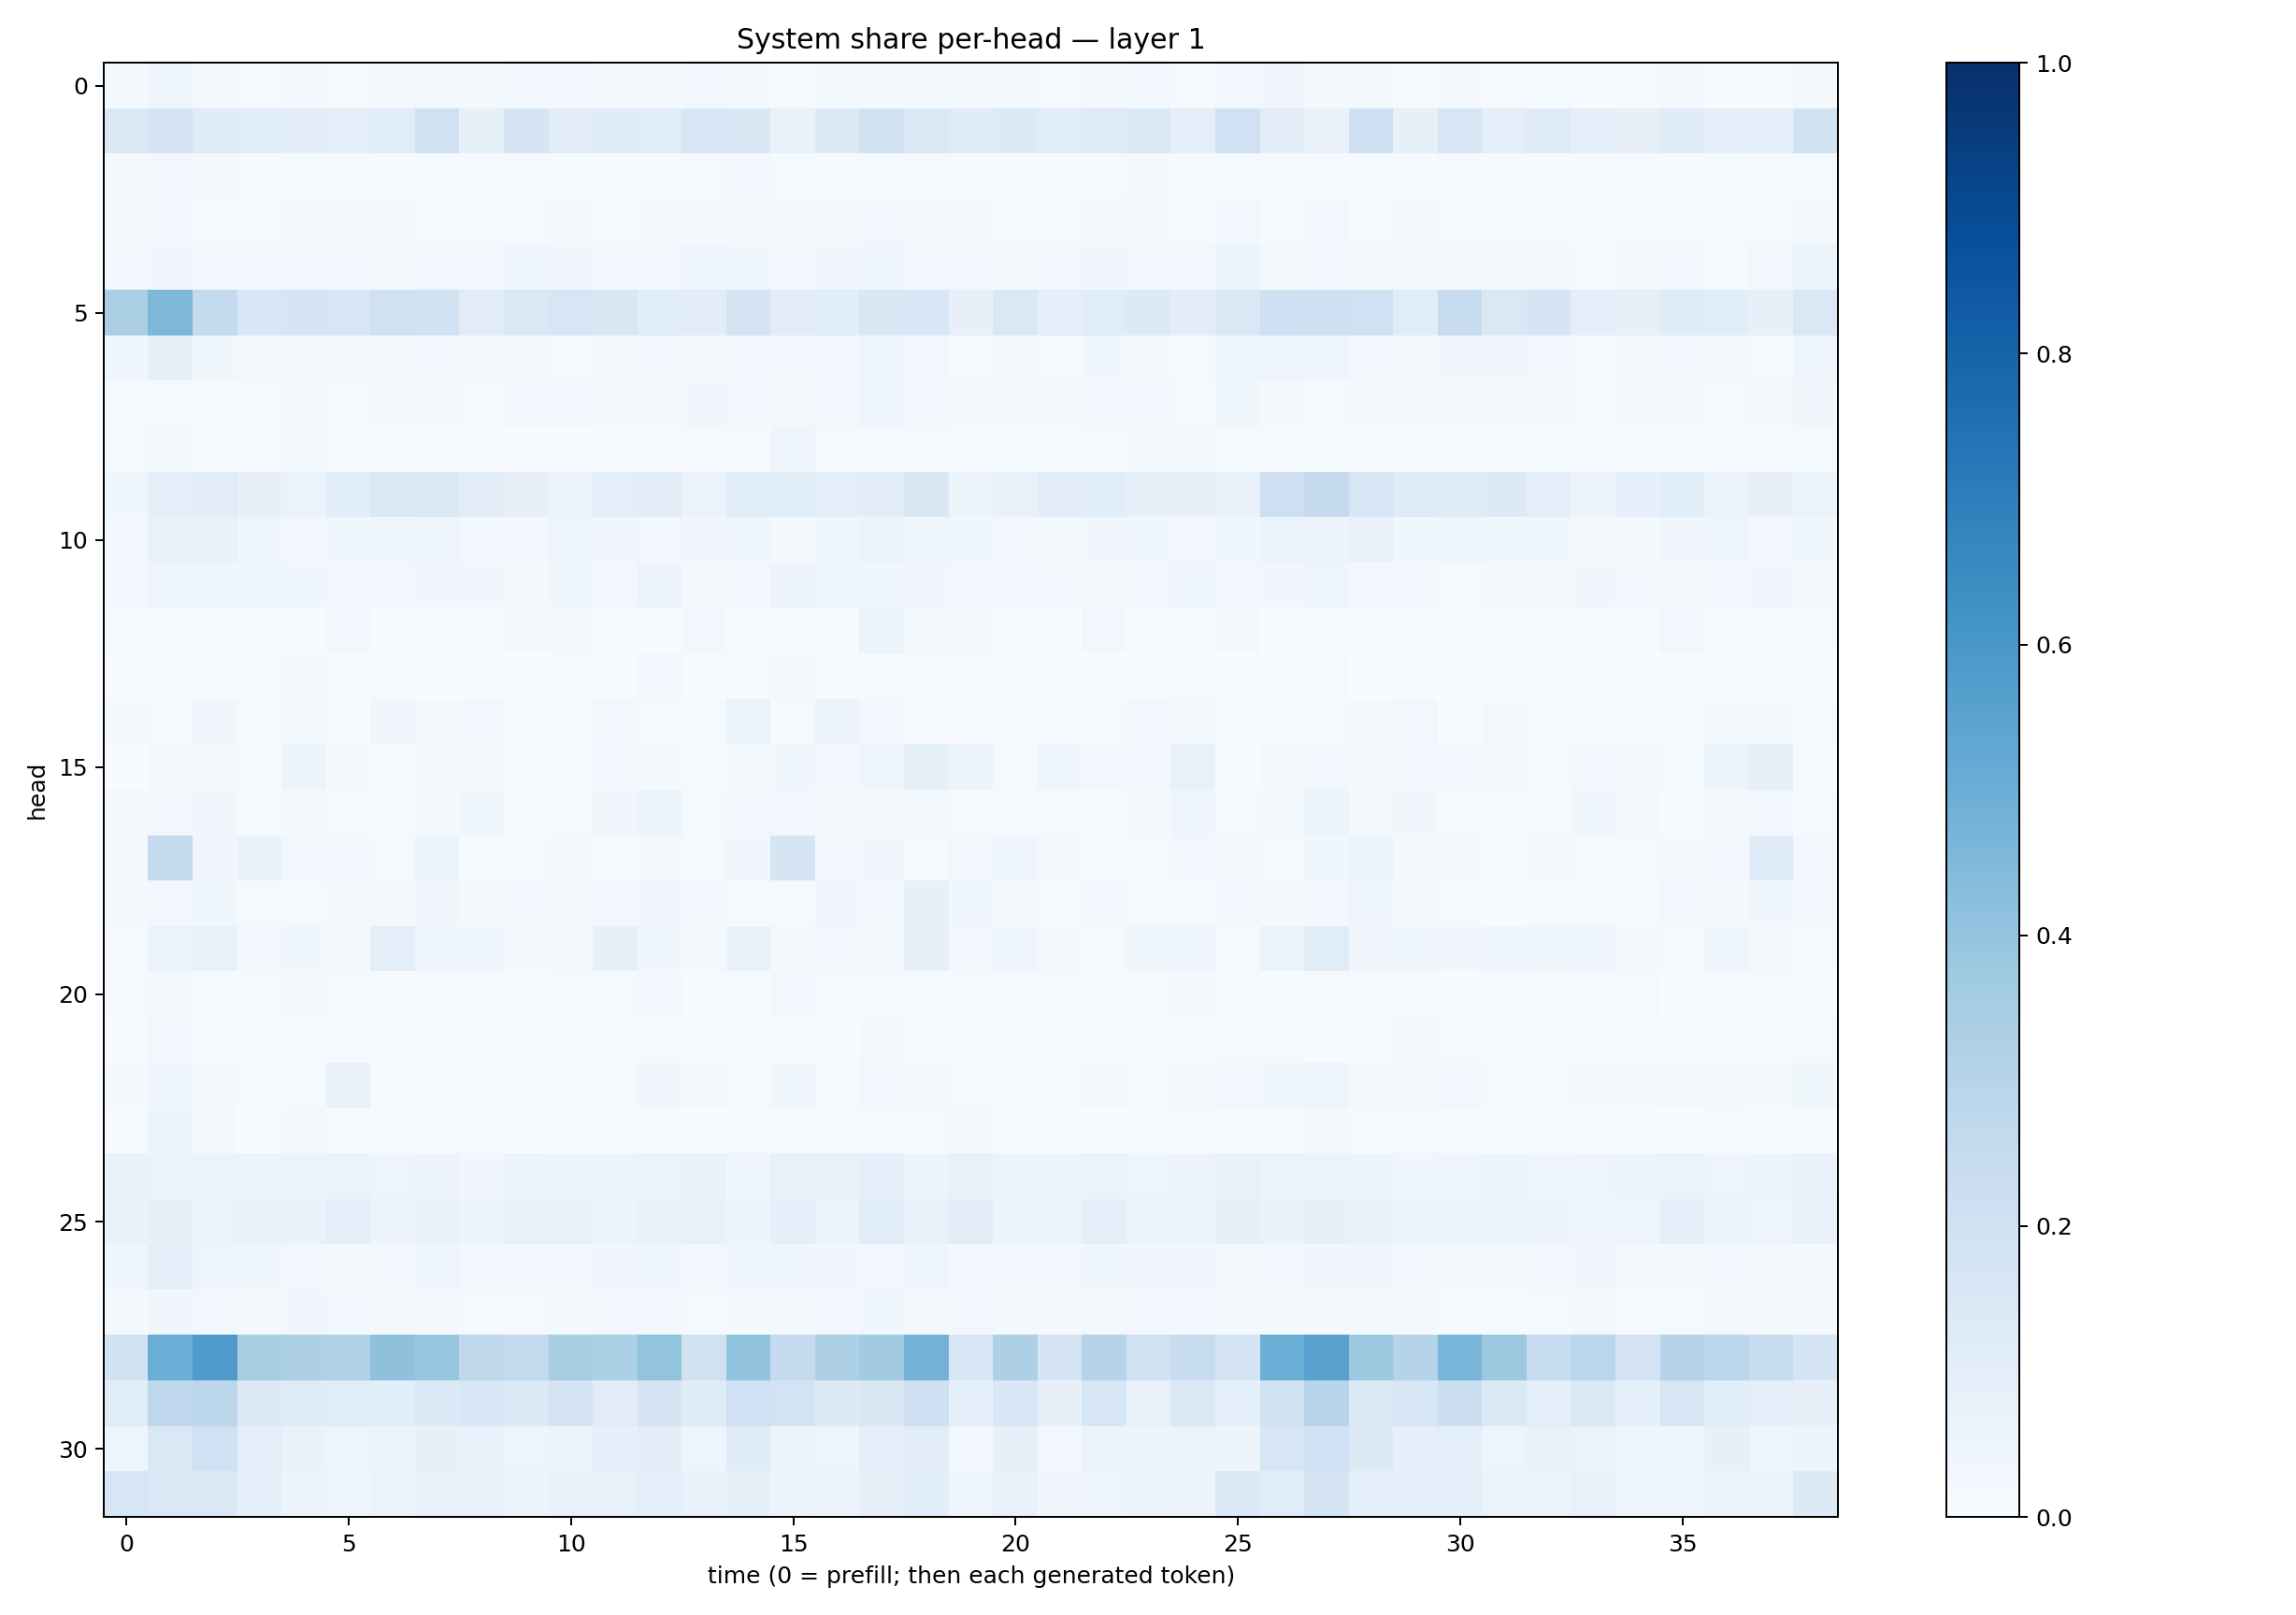

The table this chart was drawn from, first rows:
0.018818079, 0.039182387, 0.022063462, 0.012424037, 0.017723698, 0.013159834, 0.017095903, 0.020935133, 0.015945967, 0.027676718, 0.028114984, 0.016568393, 0.016122464, 0.030676711, 0.022982663, 0.01110623, 0.018169105, 0.020919837, 0.023295587, 0.023261385, 0.016553743, 0.012314576, 0.021257836, 0.024138121
0.1416, 0.1773, 0.1198, 0.1169, 0.1052, 0.09384, 0.1152, 0.1972, 0.083, 0.1663, 0.1095, 0.1178, 0.1159, 0.1565, 0.1498, 0.07283, 0.1291, 0.1918, 0.1415, 0.1179, 0.1331, 0.1157, 0.1224, 0.1419
0.01697, 0.02424, 0.02089, 0.009047, 0.01231, 0.006609, 0.01543, 0.008962, 0.007512, 0.01024, 0.01482, 0.01541, 0.01128, 0.01496, 0.02356, 0.01313, 0.0152, 0.01397, 0.01028, 0.01064, 0.01249, 0.007293, 0.009314, 0.01952
0.01885, 0.02912, 0.01352, 0.009249, 0.01838, 0.02294, 0.01909, 0.01033, 0.01402, 0.01402, 0.01626, 0.01518, 0.02197, 0.0178, 0.01694, 0.02298, 0.02199, 0.028, 0.0204, 0.02188, 0.01296, 0.0128, 0.01975, 0.01893
0.02863, 0.0345, 0.02928, 0.02492, 0.02775, 0.02922, 0.0229, 0.02874, 0.02721, 0.03911, 0.03313, 0.02646, 0.02907, 0.04401, 0.03575, 0.03038, 0.03319, 0.04111, 0.02689, 0.02708, 0.01876, 0.02413, 0.03293, 0.0239
0.3372, 0.4537, 0.2559, 0.1543, 0.1645, 0.1581, 0.1987, 0.1936, 0.1113, 0.1479, 0.1606, 0.1509, 0.1081, 0.1027, 0.1738, 0.103, 0.1071, 0.1521, 0.1551, 0.07896, 0.143, 0.08665, 0.1148, 0.1367
0.04083, 0.08074, 0.03661, 0.018, 0.02148, 0.01917, 0.02324, 0.02614, 0.02056, 0.01686, 0.01546, 0.02218, 0.02402, 0.01942, 0.0274, 0.02528, 0.02346, 0.04421, 0.0257, 0.01349, 0.02174, 0.01497, 0.03611, 0.01974
0.01543, 0.01398, 0.01152, 0.01206, 0.01666, 0.01538, 0.0164, 0.01846, 0.01298, 0.02626, 0.02354, 0.02189, 0.02244, 0.03179, 0.02701, 0.02342, 0.02914, 0.04568, 0.02353, 0.01745, 0.02179, 0.01663, 0.02823, 0.02437
0.01425, 0.01903, 0.01065, 0.008014, 0.01694, 0.008929, 0.00875, 0.009286, 0.009756, 0.007465, 0.007124, 0.01076, 0.01157, 0.00877, 0.01144, 0.03944, 0.009929, 0.01091, 0.01067, 0.01158, 0.01207, 0.01127, 0.01037, 0.01653
0.03563, 0.1003, 0.1116, 0.0818, 0.06579, 0.1064, 0.142, 0.148, 0.1106, 0.07854, 0.06363, 0.09983, 0.1115, 0.06521, 0.1148, 0.1091, 0.0992, 0.1034, 0.1506, 0.05326, 0.07206, 0.1022, 0.1079, 0.0791
0.0269, 0.07232, 0.06923, 0.03984, 0.03012, 0.03844, 0.04159, 0.04834, 0.02515, 0.02767, 0.04833, 0.03406, 0.02951, 0.03221, 0.0408, 0.01924, 0.04384, 0.05435, 0.04299, 0.03753, 0.02388, 0.02087, 0.03232, 0.03774
0.02638, 0.04902, 0.04173, 0.03803, 0.03582, 0.02665, 0.02748, 0.03471, 0.0324, 0.02095, 0.03718, 0.02726, 0.05589, 0.0231, 0.03037, 0.05477, 0.04237, 0.03835, 0.0314, 0.02809, 0.02603, 0.02733, 0.01809, 0.02558
0.01307, 0.01102, 0.009757, 0.008511, 0.00413, 0.02831, 0.004998, 0.003756, 0.003814, 0.02031, 0.01948, 0.003072, 0.005076, 0.02392, 0.004976, 0.005993, 0.004081, 0.0629, 0.01654, 0.0167, 0.003303, 0.002962, 0.0245, 0.00569
0.004298, 0.01349, 0.005652, 0.01111, 0.0189, 0.007377, 0.008601, 0.003293, 0.00329, 0.002712, 0.005674, 0.007607, 0.02954, 0.005826, 0.007355, 0.02032, 0.007432, 0.0114, 0.008435, 0.008631, 0.003914, 0.00529, 0.002398, 0.006975
0.01779, 0.0148, 0.03452, 0.0112, 0.01831, 0.00586, 0.03457, 0.01803, 0.03043, 0.01207, 0.007654, 0.02826, 0.01292, 0.01193, 0.06524, 0.01162, 0.05473, 0.02762, 0.007793, 0.003942, 0.01532, 0.0072, 0.008032, 0.0302
0.001406, 0.01686, 0.02105, 0.01316, 0.05257, 0.01905, 0.01334, 0.01939, 0.02071, 0.009478, 0.01425, 0.02425, 0.02049, 0.009515, 0.01982, 0.03698, 0.02543, 0.04673, 0.08404, 0.05925, 0.01441, 0.04324, 0.02614, 0.02701
0.01703, 0.02875, 0.0323, 0.01291, 0.01881, 0.01314, 0.01292, 0.01805, 0.03663, 0.009061, 0.01154, 0.03183, 0.05148, 0.01432, 0.03058, 0.0267, 0.02191, 0.0158, 0.0216, 0.01057, 0.01268, 0.01366, 0.005411, 0.02267
0.02019, 0.2568, 0.03277, 0.06986, 0.03039, 0.02529, 0.01278, 0.05296, 0.01546, 0.01102, 0.01656, 0.01481, 0.02266, 0.01241, 0.03377, 0.1683, 0.03025, 0.03328, 0.01263, 0.02552, 0.04291, 0.01607, 0.01385, 0.01485
0.02297, 0.02912, 0.0368, 0.01506, 0.01428, 0.01969, 0.01655, 0.03305, 0.01838, 0.02432, 0.01979, 0.03003, 0.033, 0.02627, 0.01138, 0.01292, 0.0346, 0.0271, 0.07855, 0.03635, 0.0172, 0.009026, 0.02445, 0.01298
0.01121, 0.06396, 0.07211, 0.02517, 0.03886, 0.01915, 0.09614, 0.04927, 0.04463, 0.01628, 0.01611, 0.08057, 0.03716, 0.01639, 0.07812, 0.02295, 0.02522, 0.01998, 0.08047, 0.03021, 0.04187, 0.02076, 0.01479, 0.03841
0.007877, 0.02341, 0.009867, 0.01438, 0.01833, 0.01207, 0.006804, 0.007515, 0.009517, 0.004125, 0.01328, 0.01247, 0.02442, 0.005119, 0.007791, 0.02817, 0.008614, 0.009083, 0.01189, 0.008643, 0.006782, 0.007827, 0.004741, 0.008418
0.005887, 0.02592, 0.01452, 0.005863, 0.01259, 0.006037, 0.01092, 0.008761, 0.01369, 0.004109, 0.004644, 0.004788, 0.009051, 0.005548, 0.01373, 0.004942, 0.006911, 0.01667, 0.01166, 0.006594, 0.008576, 0.008528, 0.003287, 0.01099
0.01781, 0.04039, 0.01948, 0.01264, 0.01426, 0.07127, 0.01171, 0.01391, 0.01558, 0.01344, 0.01443, 0.01129, 0.0318, 0.01729, 0.01318, 0.03743, 0.01127, 0.02599, 0.01758, 0.01219, 0.01304, 0.0126, 0.02125, 0.01539
0.007123, 0.05273, 0.01628, 0.00361, 0.0188, 0.004974, 0.008282, 0.009932, 0.009676, 0.00268, 0.004907, 0.0148, 0.005684, 0.002526, 0.009074, 0.01108, 0.01518, 0.00996, 0.01283, 0.01995, 0.01364, 0.008279, 0.003611, 0.01182
0.07014, 0.06307, 0.0595, 0.05088, 0.05933, 0.06325, 0.04843, 0.05632, 0.03228, 0.06189, 0.05884, 0.05618, 0.06524, 0.0689, 0.04481, 0.07041, 0.07536, 0.08837, 0.05514, 0.07331, 0.0524, 0.0538, 0.064, 0.04937
0.0703, 0.08507, 0.06547, 0.07232, 0.06883, 0.09725, 0.05859, 0.07453, 0.0517, 0.0753, 0.07318, 0.06155, 0.07752, 0.07794, 0.06231, 0.09177, 0.06425, 0.106, 0.07649, 0.1036, 0.05422, 0.06553, 0.09535, 0.06203
0.04528, 0.09377, 0.05005, 0.03737, 0.02766, 0.02244, 0.02847, 0.04127, 0.02785, 0.02522, 0.03088, 0.03217, 0.04167, 0.02743, 0.04219, 0.04085, 0.03219, 0.02693, 0.04477, 0.02771, 0.02397, 0.02938, 0.03804, 0.03359
0.01607, 0.03241, 0.02743, 0.02231, 0.03321, 0.02359, 0.02144, 0.02058, 0.01546, 0.01362, 0.01765, 0.02426, 0.02889, 0.01302, 0.02081, 0.02171, 0.02655, 0.03894, 0.02164, 0.03015, 0.01957, 0.01718, 0.01765, 0.02527
0.194, 0.5003, 0.5787, 0.3406, 0.3274, 0.3185, 0.4126, 0.3926, 0.2714, 0.2607, 0.34, 0.3308, 0.399, 0.1981, 0.4037, 0.2508, 0.3254, 0.3631, 0.4778, 0.156, 0.3273, 0.1654, 0.3022, 0.1969
0.1145, 0.2766, 0.2792, 0.1396, 0.1221, 0.1151, 0.109, 0.1381, 0.1536, 0.1345, 0.177, 0.1108, 0.1729, 0.1201, 0.2015, 0.1854, 0.1256, 0.152, 0.2137, 0.08765, 0.156, 0.07984, 0.1588, 0.0713
0.04702, 0.1466, 0.2013, 0.09784, 0.06888, 0.04852, 0.05759, 0.08351, 0.07441, 0.04722, 0.05466, 0.08787, 0.1052, 0.04747, 0.1196, 0.06033, 0.0499, 0.1007, 0.1121, 0.03095, 0.08203, 0.02863, 0.05255, 0.05992
0.1631, 0.1469, 0.1435, 0.09091, 0.05634, 0.04411, 0.06255, 0.07199, 0.0744, 0.06062, 0.07582, 0.07332, 0.1011, 0.0722, 0.08513, 0.06138, 0.0548, 0.07886, 0.1086, 0.04427, 0.0769, 0.03489, 0.04893, 0.0544
